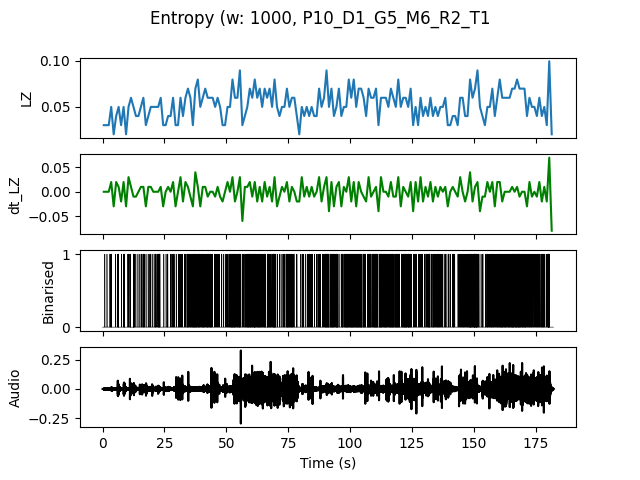

The table this chart was drawn from, first rows:
, t0, LZ, dt_LZ, IOI
0.0, 0.0, 0.0299, 0.0, 1.0
1.0, 1.0, 0.0299, 0.0, 1.0
2.0, 2.0, 0.0299, 0.0, 1.0
3.0, 3.0, 0.04983, 0.01993, 0.3333
4.0, 4.0, 0.01993, -0.0299, 0.0
5.0, 5.0, 0.03986, 0.01993, 1.0
6.0, 6.0, 0.04983, 0.009966, 0.25
7.0, 7.0, 0.0299, -0.01993, 1.0
8.0, 8.0, 0.04983, 0.01993, 0.25
9.0, 9.0, 0.01993, -0.0299, 0.0
10.0, 10.0, 0.04983, 0.0299, 0.5
11.0, 11.0, 0.05979, 0.009966, 0.3333
12.0, 12.0, 0.04983, -0.009966, 0.2
13.0, 13.0, 0.03986, -0.009966, 1.0
14.0, 14.0, 0.03986, 0.0, 1.0
15.0, 15.0, 0.04983, 0.009966, 0.3333
16.0, 16.0, 0.05979, 0.009966, 0.25
17.0, 17.0, 0.0299, -0.0299, 1.0
18.0, 18.0, 0.03986, 0.009966, 1.0
19.0, 19.0, 0.04983, 0.009966, 0.5
20.0, 20.0, 0.04983, 0.0, 0.5
21.0, 21.0, 0.04983, 0.0, 0.3333
22.0, 22.0, 0.04983, 0.0, 0.25
23.0, 23.0, 0.05979, 0.009966, 0.5
24.0, 24.0, 0.0299, -0.0299, 1.0
25.0, 25.0, 0.0299, 0.0, 1.0
26.0, 26.0, 0.03986, 0.009966, 0.5
27.0, 27.0, 0.03986, 0.0, 1.0
28.0, 28.0, 0.05979, 0.01993, 0.25
29.0, 29.0, 0.0299, -0.0299, 1.0
30.0, 30.0, 0.0299, 0.0, 1.0
31.0, 31.0, 0.05979, 0.0299, 0.3333
32.0, 32.0, 0.03986, -0.01993, 1.0
33.0, 33.0, 0.05979, 0.01993, 0.5
34.0, 34.0, 0.06976, 0.009966, 0.25
35.0, 35.0, 0.05979, -0.009966, 0.25
36.0, 36.0, 0.0299, -0.0299, 0.25
37.0, 37.0, 0.06976, 0.03986, 0.2
38.0, 38.0, 0.07973, 0.009966, 0.2
39.0, 39.0, 0.04983, -0.0299, 0.3333
40.0, 40.0, 0.05979, 0.009966, 0.2
41.0, 41.0, 0.06976, 0.009966, 0.25
42.0, 42.0, 0.05979, -0.009966, 0.25
43.0, 43.0, 0.05979, 0.0, 0.2
44.0, 44.0, 0.05979, 0.0, 0.5
45.0, 45.0, 0.04983, -0.009966, 0.5
46.0, 46.0, 0.05979, 0.009966, 0.3333
47.0, 47.0, 0.04983, -0.009966, 0.5
48.0, 48.0, 0.0299, -0.01993, 1.0
49.0, 49.0, 0.0299, 0.0, 1.0
50.0, 50.0, 0.04983, 0.01993, 0.3333
51.0, 51.0, 0.04983, 0.0, 0.3333
52.0, 52.0, 0.07973, 0.0299, 0.1667
53.0, 53.0, 0.05979, -0.01993, 0.25
54.0, 54.0, 0.05979, 0.0, 0.3333
55.0, 55.0, 0.08969, 0.0299, 0.1667
56.0, 56.0, 0.0299, -0.05979, 0.5
57.0, 57.0, 0.03986, 0.009966, 0.5
58.0, 58.0, 0.04983, 0.009966, 0.2
59.0, 59.0, 0.06976, 0.01993, 0.2
... 122 more rows
